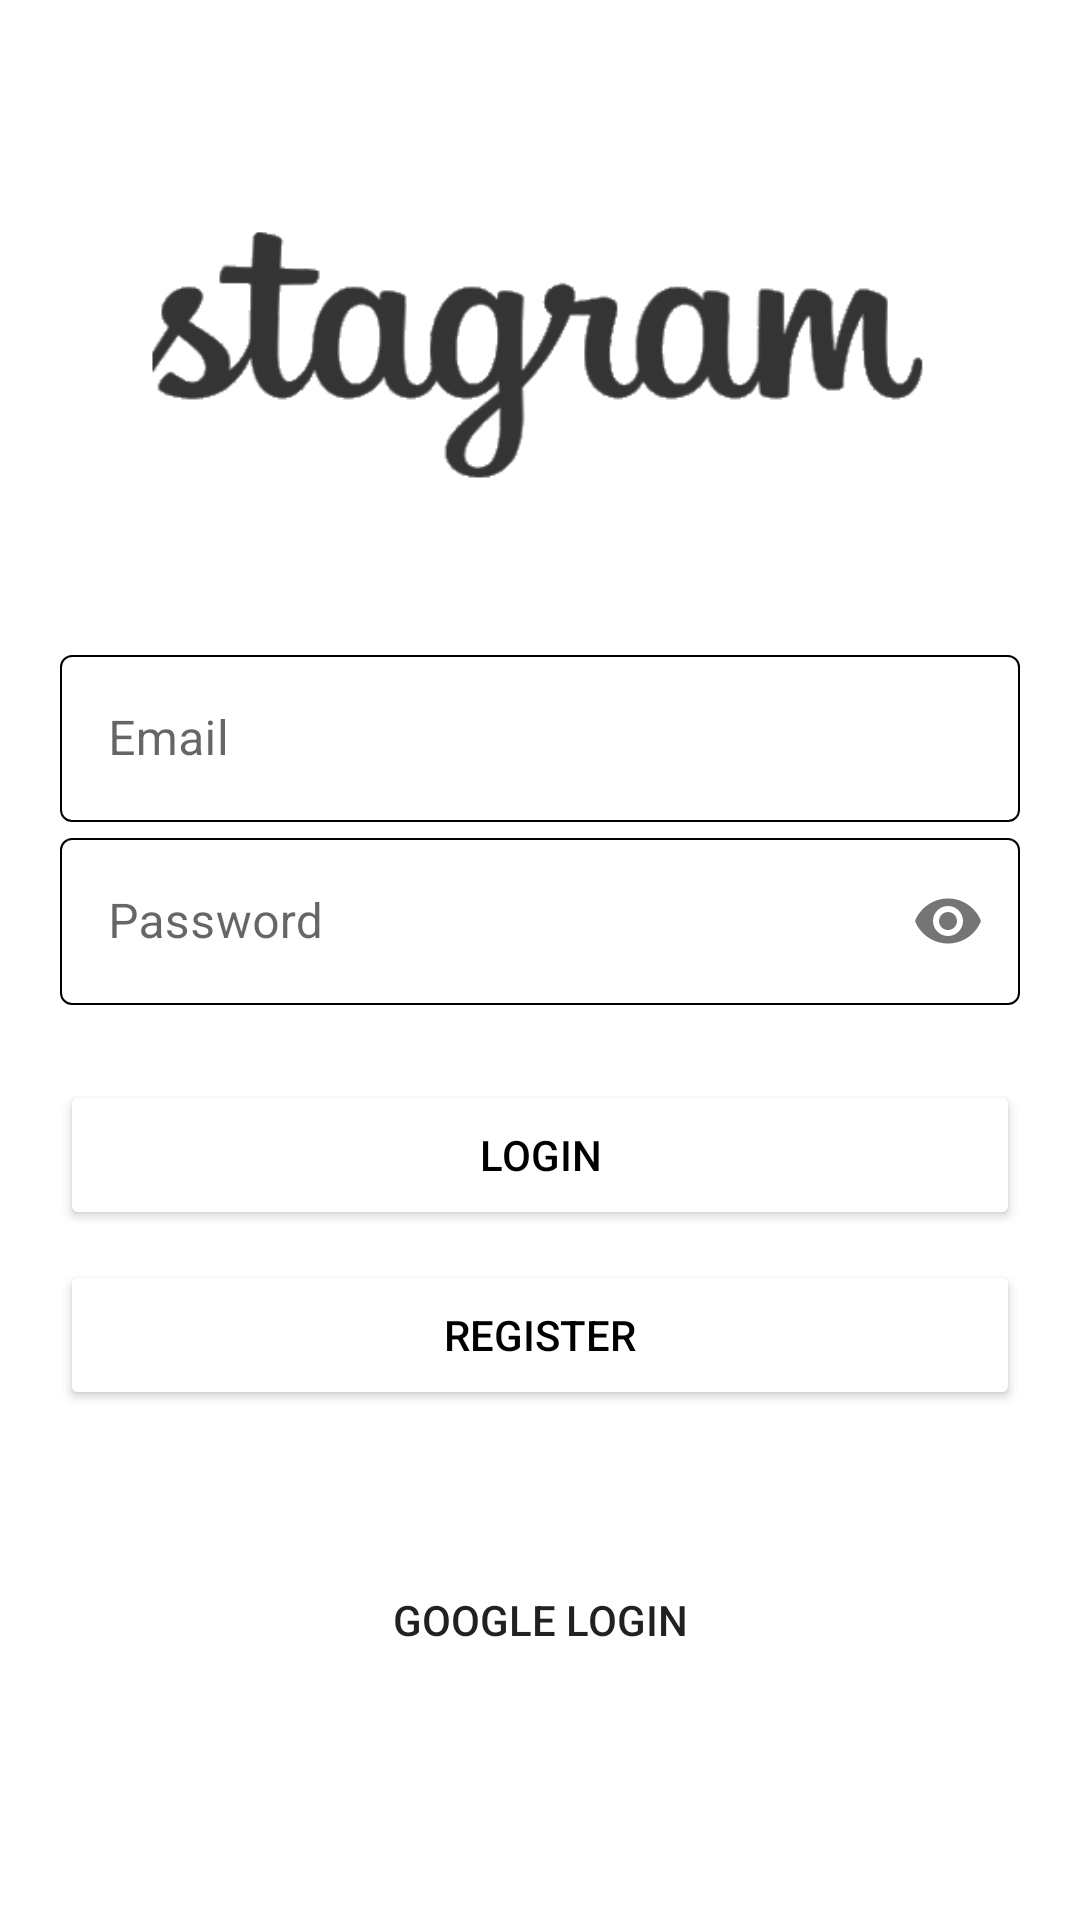

The Android layout XML behind this screen, and the referenced resources:
<!-- AndroidManifest.xml: application theme Theme.Project -->
<!-- res/layout/activity_login.xml -->
<RelativeLayout xmlns:android="http://schemas.android.com/apk/res/android"
    xmlns:app="http://schemas.android.com/apk/res-auto"
    xmlns:tools="http://schemas.android.com/tools"
    android:layout_width="match_parent"
    android:layout_height="match_parent"
    tools:context=".LoginActivity">

    <ImageView
        android:layout_width="match_parent"
        android:layout_height="wrap_content"
        android:layout_above="@+id/signin_layout"
        android:layout_alignParentTop="true"
        android:src="@drawable/logo_title" />

    <LinearLayout
        android:id="@+id/signin_layout"
        android:layout_width="match_parent"
        android:layout_height="wrap_content"
        android:layout_alignParentBottom="true"
        android:orientation="vertical">

        <com.google.android.material.textfield.TextInputLayout
            style="@style/Widget.MaterialComponents.TextInputLayout.OutlinedBox"
            android:layout_width="match_parent"
            android:layout_height="wrap_content"
            android:layout_marginLeft="20dp"
            android:layout_marginRight="20dp"
            app:boxStrokeColor="@color/selector"
            app:boxStrokeWidth="0.5dp"
            app:boxStrokeWidthFocused="1dp"
            app:hintTextColor="@color/black">

            <com.google.android.material.textfield.TextInputEditText
                android:id="@+id/email_edittext"
                android:layout_width="match_parent"
                android:layout_height="wrap_content"
                android:hint="@string/email" />
        </com.google.android.material.textfield.TextInputLayout>

        <com.google.android.material.textfield.TextInputLayout
            style="@style/Widget.MaterialComponents.TextInputLayout.OutlinedBox"
            android:layout_width="match_parent"
            android:layout_height="wrap_content"
            android:layout_marginLeft="20dp"
            android:layout_marginRight="20dp"
            app:boxStrokeColor="@color/selector"
            app:boxStrokeWidth="0.5dp"
            app:boxStrokeWidthFocused="1dp"
            app:hintTextColor="@color/black"
            app:passwordToggleEnabled="true">

            <com.google.android.material.textfield.TextInputEditText
                android:id="@+id/password_edittext"
                android:layout_width="match_parent"
                android:layout_height="wrap_content"
                android:hint="@string/password"
                android:inputType="textPassword" />
        </com.google.android.material.textfield.TextInputLayout>

        <Button
            android:id="@+id/email_login_button"
            android:layout_width="match_parent"
            android:layout_height="50dp"
            android:layout_marginLeft="20dp"
            android:layout_marginTop="25dp"
            android:layout_marginRight="20dp"
            android:layout_marginBottom="5dp"
            android:backgroundTint="@color/colorWhite"
            android:text="@string/signin_email"
            android:textColor="@color/black" />

        <Button
            android:id="@+id/email_register_button"
            android:layout_width="match_parent"
            android:layout_height="50dp"
            android:layout_marginLeft="20dp"
            android:layout_marginTop="5dp"
            android:layout_marginRight="20dp"
            android:layout_marginBottom="40dp"
            android:backgroundTint="@color/colorWhite"
            android:text="@string/signup_email"
            android:textColor="@color/black" />

        <androidx.appcompat.widget.AppCompatButton
            android:id="@+id/google_sign_in_button"
            android:layout_width="match_parent"
            android:layout_height="40dp"
            android:layout_marginLeft="20dp"
            android:layout_marginTop="10dp"
            android:layout_marginRight="20dp"
            android:layout_marginBottom="80dp"
            android:background="@drawable/btn_signin_google"
            android:text="@string/signin_google"
            android:textColor="@color/colorWhite" />
    </LinearLayout>

</RelativeLayout>
<!-- resources referenced by this layout -->
<resources>
  <!-- drawable logo_title: png bitmap (drawable, 19126 bytes) -->
  <string name="email">Email</string>
  <string name="password">Password</string>
  <string name="signin_email">Login</string>
  <string name="signin_google">Google login</string>
  <string name="signup_email">Register</string>
  <style name="Theme.Project" parent="Theme.MaterialComponents.DayNight.NoActionBar">
          
          <item name="colorPrimary">@color/purple_200</item>
          <item name="colorPrimaryVariant">@color/purple_200</item>
          <item name="colorOnPrimary">@color/white</item>
          
          <item name="colorSecondary">@color/teal_200</item>
          <item name="colorSecondaryVariant">@color/teal_700</item>
          <item name="colorOnSecondary">@color/black</item>
          
          <item name="android:statusBarColor" tools:targetApi="l">?attr/colorPrimaryVariant</item>
          
      </style>
  <!-- not gathered from this repository: default colours our renderer supplied (Android Studio template values) -->
  <color name="purple_200">#FFBB86FC</color>
  <color name="teal_200">#FF03DAC5</color>
  <color name="teal_700">#FF018786</color>
  <color name="black">#FF000000</color>
  <color name="white">#FFFFFFFF</color>
</resources>
